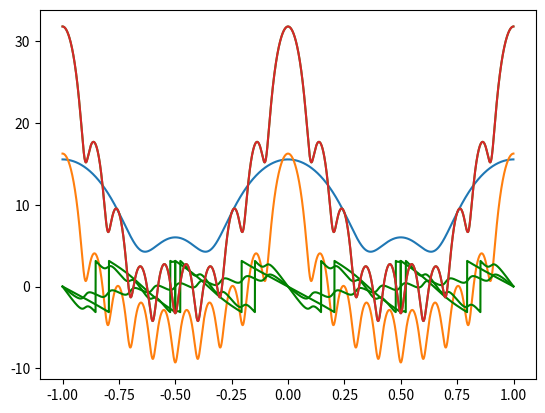

Source code (Python):
##code
import numpy as np
import matplotlib.pyplot as plt
import scipy.signal as sig
x=np.array([0,1,2,3])
a=[1]
n=np.arange(0,10)
c=np.arange(-2*np.pi, 2*np.pi, 4*np.pi/4096)
w1,h1=sig.freqz(x,a,c)

y=np.power(0.9,n)
w2,h2=sig.freqz(y,a,c)

z=np.multiply(h1,h2)
h1db=20*np.log10(abs(h1))
h2db=20*np.log10(abs(h2))
h3db=20*np.log10(abs(z))

plt.plot(w1/(2*np.pi),h1db)
plt.show()
plt.plot(w1/(2*np.pi),h2db)
plt.show()
plt.plot(w1/(2*np.pi),h3db)
plt.show()

angles = np.angle(h1)
plt.plot(w1/(2*np.pi), angles, 'g')
plt.show()
angles1 = np.angle(h2)
plt.plot(w1/(2*np.pi), angles1, 'g')
plt.show()
angles2 = np.angle(z)
plt.plot(w1/(2*np.pi), angles2, 'g')
plt.show()

conv=np.convolve(np.append(
    
x,np.zeros(6)),y)
w4,h4=sig.freqz(conv,a,c)
h4db=20*np.log10(abs(h4))
plt.plot(w4/(2*np.pi),h4db)
plt.show()